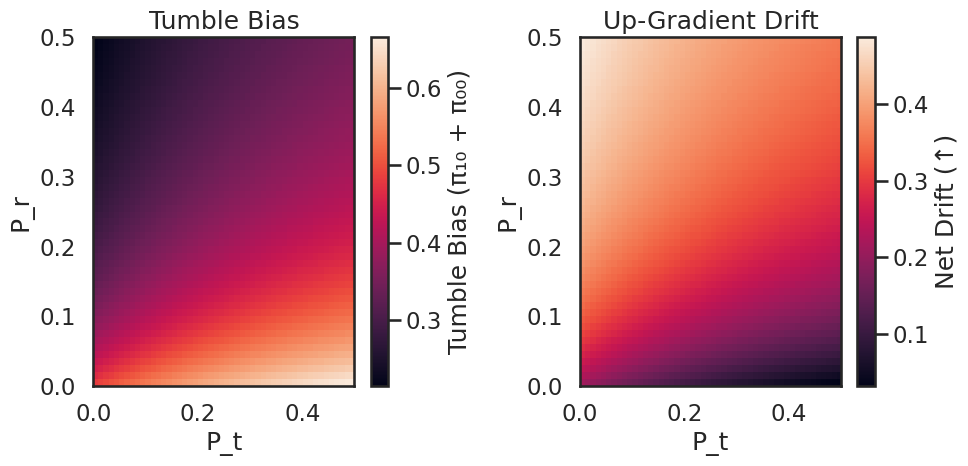
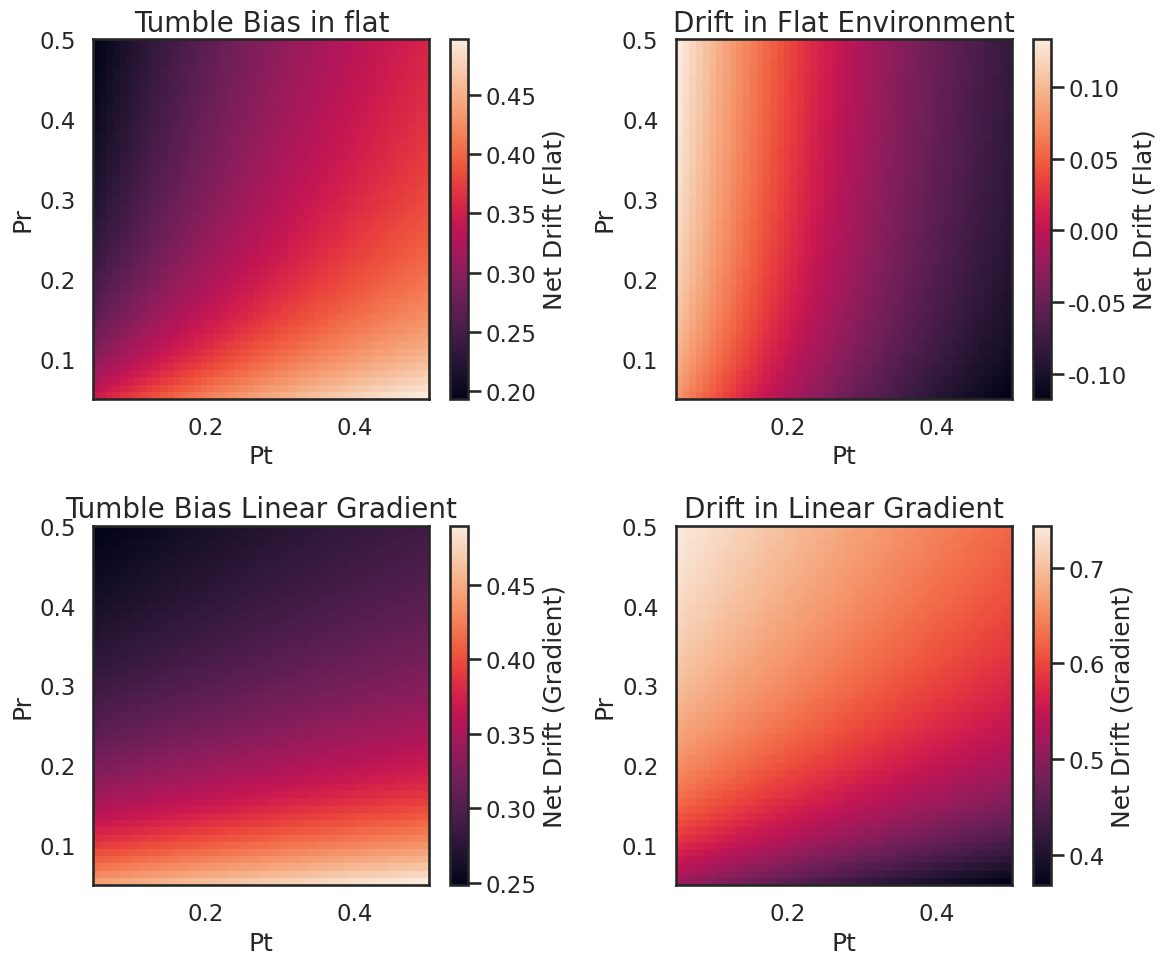
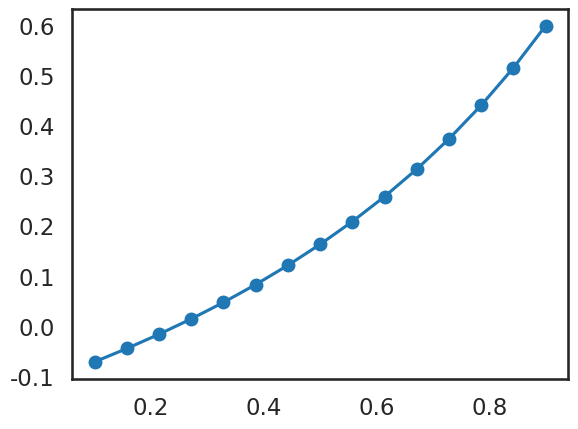
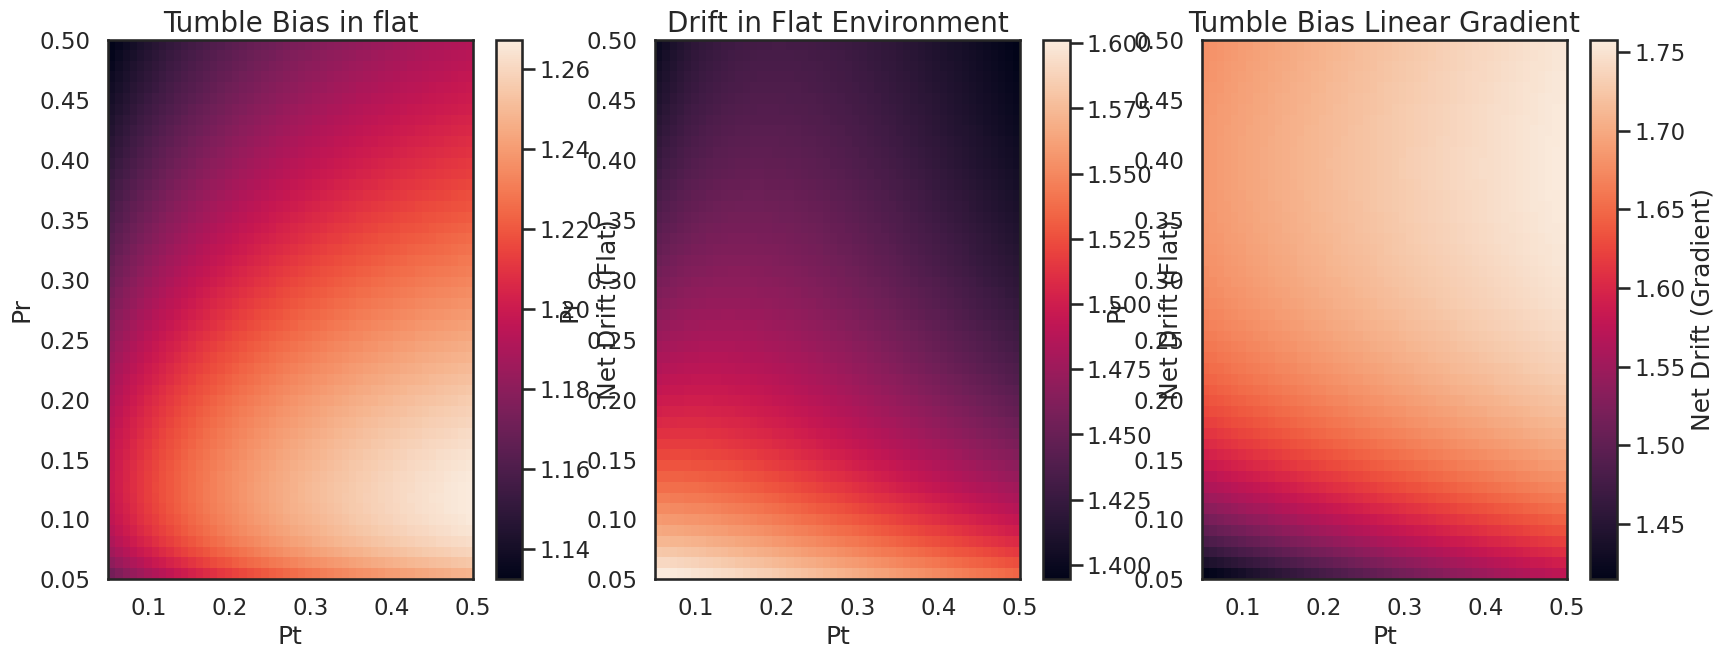

These figures' Python source, in order:
# -*- coding: utf-8 -*-
"""
Created on Mon Apr 14 22:39:33 2025

[redacted]
"""

import numpy as np
import matplotlib.pyplot as plt
from scipy.linalg import eig
import matplotlib 
matplotlib.rc('xtick', labelsize=20) 
matplotlib.rc('ytick', labelsize=20)
import seaborn as sns
sns.set_style("white")
sns.set_context("talk")

# Define fixed parameters
epsilon = 0.75       # persistance of running up
Px = 0.15            # Probability of spontaneious tumbling while going up
epsilon_t = 0.1      # Probability of dwelling in tumble
epsilon_d = 0.5      # Probability of diffusing up/down within tumble
epsilon_p = 0.2      # Probability of spontaneious tumbling while going down

# Parameter sweep ranges
Pr_vals = np.linspace(0.0, 0.5, 50)   # probability from (1,0) → (1,1)
Pt_vals = np.linspace(0.0, 0.5, 50)   # probability from (0,1) → (0,0)

# Create empty matrices to store results
drift_matrix = np.zeros((len(Pr_vals), len(Pt_vals)))
tumble_matrix = np.zeros((len(Pr_vals), len(Pt_vals)))

# State order: (1,1), (1,0), (0,1), (0,0)
for i, Pr in enumerate(Pr_vals):
    for j, Pt in enumerate(Pt_vals):
        # Construct custom transition matrix
        P = np.array([
            [epsilon,     Px,         1 - epsilon, 0          ],  # from (1,1)
            [Pr,          epsilon_t,  0,           epsilon_d  ],  # from (1,0)
            [1 - epsilon_p, 0,          epsilon_p,   Pt         ],  # from (0,1)
            [0,           epsilon_d,  Px,          epsilon_t  ]   # from (0,0)
        ])

        # Normalize each row to make stochastic
        P /= P.sum(axis=1, keepdims=True)

        # Compute steady-state
        eigvals, eigvecs = eig(P.T)
        i_stationary = np.argmin(np.abs(eigvals - 1))
        pi = np.real(eigvecs[:, i_stationary])
        pi /= np.sum(pi)

        # Metrics
        tumble_bias = pi[1] + pi[3]  # π₁₀ + π₀₀
        net_drift = pi[0] + pi[1] - pi[2] - pi[3]  # (1,1)+(1,0) - (0,1)-(0,0)

        # Store
        tumble_matrix[i, j] = tumble_bias
        drift_matrix[i, j] = net_drift

# Plot results
plt.figure(figsize=(10, 5))

# Tumble Bias plot
plt.subplot(1, 2, 1)
plt.imshow(tumble_matrix, origin='lower',
           extent=[Pt_vals[0], Pt_vals[-1], Pr_vals[0], Pr_vals[-1]], aspect='auto')
plt.colorbar(label="Tumble Bias (π₁₀ + π₀₀)")
plt.xlabel("P_t")
plt.ylabel("P_r")
plt.title("Tumble Bias")

# Net Drift plot
plt.subplot(1, 2, 2)
plt.imshow(drift_matrix, origin='lower',
           extent=[Pt_vals[0], Pt_vals[-1], Pr_vals[0], Pr_vals[-1]], aspect='auto')
plt.colorbar(label="Net Drift (↑)")
plt.xlabel("P_t")
plt.ylabel("P_r")
plt.title("Up-Gradient Drift")

plt.tight_layout()
plt.show()

# %%
# Fixed agent parameters
Px = 0.25            # spontaneous tumble up
epsilon_t = 0.25     # dwell in tumble
epsilon_d = 0.1      # diffusion within tumble

# Parameter scan ranges for re-engaging run
Pr_vals = np.linspace(0.05, 0.5, 50)
Pt_vals = np.linspace(0.05, 0.5, 50)

# Matrices to store drift in both environments
drift_flat = np.zeros((len(Pr_vals), len(Pt_vals)))
drift_gradient = np.zeros((len(Pr_vals), len(Pt_vals)))
tumble_flat = np.zeros((len(Pr_vals), len(Pt_vals)))
tumble_gradient = np.zeros((len(Pr_vals), len(Pt_vals)))

# State order: (1,1), (1,0), (0,1), (0,0)
for i, Pr in enumerate(Pr_vals):
    for j, Pt in enumerate(Pt_vals):
        # -------- Flat Environment --------
        epsilon_up = 0.5
        epsilon_down = 0.5

        ### testing tumble bias conservation
        # epsilon_d = (1-Pr)/2
        # epsilon_t = (1-Px)/2
        
        P_flat = np.array([
            [epsilon_up,  Px,         1 - epsilon_up, 0         ],
            [Pr,          epsilon_t,  0,              epsilon_d ],
            [1 - epsilon_down, 0,     epsilon_down,      Pt        ],
            [0,            epsilon_d, Px,             epsilon_t ]
        ])
        P_flat /= P_flat.sum(axis=1, keepdims=True)

        eigvals, eigvecs = eig(P_flat.T)
        pi_flat = np.real(eigvecs[:, np.argmin(np.abs(eigvals - 1))])
        pi_flat /= pi_flat.sum()
        
        tumble_flat[i, j] = pi_flat[1] + pi_flat[3]
        drift_flat[i, j] = pi_flat[0] + pi_flat[1] - pi_flat[2] - pi_flat[3]

        # -------- Gradient Environment --------
        epsilon_up = 0.9
        epsilon_down = 0.1
        
        ### testing tumble bias conservation
        # epsilon_d = (1-Pr)/2
        # epsilon_t = (1-Px)/2
        
        P_grad = np.array([
            [epsilon_up,  Px,         1 - epsilon_up, 0         ],
            [Pr,          epsilon_t,  0,              epsilon_d ],
            [1 - epsilon_down, 0,     epsilon_down,      Pt        ],
            [0,            epsilon_d, Px,             epsilon_t ]
        ])
        P_grad /= P_grad.sum(axis=1, keepdims=True)

        eigvals, eigvecs = eig(P_grad.T)
        pi_grad = np.real(eigvecs[:, np.argmin(np.abs(eigvals - 1))])
        pi_grad /= pi_grad.sum()
        
        tumble_gradient[i, j] = pi_grad[1] + pi_grad[3]
        drift_gradient[i, j] = pi_grad[0] + pi_grad[1] - pi_grad[2] - pi_grad[3]

# -------- Plotting --------
plt.figure(figsize=(12, 10))

plt.subplot(2, 2, 1)
plt.imshow(tumble_flat, origin='lower',
           extent=[Pt_vals[0], Pt_vals[-1], Pr_vals[0], Pr_vals[-1]], aspect='auto')
plt.colorbar(label="Net Drift (Flat)")
plt.xlabel("Pt")
plt.ylabel("Pr")
plt.title("Tumble Bias in flat", fontsize=20)

plt.subplot(2, 2, 2)
plt.imshow(drift_flat, origin='lower',
           extent=[Pt_vals[0], Pt_vals[-1], Pr_vals[0], Pr_vals[-1]], aspect='auto')
plt.colorbar(label="Net Drift (Flat)")
plt.xlabel("Pt")
plt.ylabel("Pr")
plt.title("Drift in Flat Environment", fontsize=20)

plt.subplot(2, 2, 3)
plt.imshow(tumble_gradient, origin='lower',
           extent=[Pt_vals[0], Pt_vals[-1], Pr_vals[0], Pr_vals[-1]], aspect='auto')
plt.colorbar(label="Net Drift (Gradient)")
plt.xlabel("Pt")
plt.ylabel("Pr")
plt.title("Tumble Bias Linear Gradient", fontsize=20)

plt.subplot(2, 2, 4)
plt.imshow(drift_gradient, origin='lower',
           extent=[Pt_vals[0], Pt_vals[-1], Pr_vals[0], Pr_vals[-1]], aspect='auto')
plt.colorbar(label="Net Drift (Gradient)")
plt.xlabel("Pt")
plt.ylabel("Pr")
plt.title("Drift in Linear Gradient", fontsize=20)

plt.tight_layout()
plt.show()

# %%
# eigvals, eigvecs = np.linalg.eig(P_flat.T)
eigvals, eigvecs = np.linalg.eig(P_grad.T)
i_stationary = np.argmin(np.abs(eigvals - 1))
pi = np.real(eigvecs[:, i_stationary])
pi /= np.sum(pi)

# Probability current: J_ij = pi_i * P_ij - pi_j * P_ji
J = np.zeros_like(P_grad)
for i in range(4):
    for j in range(4):
        J[i, j] = pi[i] * P_grad[i, j] - pi[j] * P_grad[j, i]
print(J)

# %%
P_ = P_flat
# P_ = P_grad
eigvals, eigvecs = np.linalg.eig(P_.T)
i_stationary = np.argmin(np.abs(eigvals - 1))
pi = np.real(eigvecs[:, i_stationary])
pi /= np.sum(pi)
KL_divergence = 0.0
for i in range(4):
    for j in range(4):
        if P_[i, j] > 0 and P_[j, i] > 0:
            KL_divergence += pi[i] * P_[i, j] * np.log(P_[i, j] / P_[j, i])
print(KL_divergence)

# %% NOTES
### compute entropy
### add memory state
### compare to data

# %% test SNR idea
eps_ups = np.linspace(0.1, 0.9,15)
drift = np.zeros(len(eps_ups))
Pr, Pt = 0.3, 0.3

for ii in range(len(eps_ups)):
    epsilon_up = eps_ups[ii]
    epsilon_down = 0.2 #1- eps_ups[ii]
    
    ### testing tumble bias conservation
    # epsilon_d = (1-Pr)/2
    # epsilon_t = (1-Px)/2
    
    P_grad = np.array([
        [epsilon_up,  Px,         1 - epsilon_up, 0         ],
        [Pr,          epsilon_t,  0,              epsilon_d ],
        [1 - epsilon_down, 0,     epsilon_down,      Pt        ],
        [0,            epsilon_d, Px,             epsilon_t ]
    ])
    P_grad /= P_grad.sum(axis=1, keepdims=True)
    
    eigvals, eigvecs = eig(P_grad.T)
    pi_grad = np.real(eigvecs[:, np.argmin(np.abs(eigvals - 1))])
    pi_grad /= pi_grad.sum()
    
    drift[ii] = pi_grad[0] + pi_grad[1] - pi_grad[2] - pi_grad[3]

plt.figure()
plt.plot(eps_ups, drift, '-o')

# %% ENTRPOY decomposition
###############################################################################
def compute_markov_entropy(P, pi=None, groups=[[0,1], [2,3]]):
    """
    P: 4x4 Markov transition matrix
    pi: stationary distribution (optional), computed if not given
    groups: list of groups (e.g. [[0,1], [2,3]])
    Returns:
        H_full: entropy over all 16 state transitions
        H_group: entropy over coarse-grained 2x2 transitions
    """

    # Compute stationary distribution if not given
    if pi is None:
        eigvals, eigvecs = np.linalg.eig(P.T)
        stat = eigvecs[:, np.isclose(eigvals, 1)]
        pi = np.real(stat[:, 0])
        pi /= np.sum(pi)

    # Compute full transition entropy
    H_full = 0.0
    for i in range(4):
        for j in range(4):
            if P[i, j] > 0:
                H_full -= pi[i] * P[i, j] * np.log2(P[i, j])

    # Compute grouped transition matrix Q
    num_groups = len(groups)
    Q = np.zeros((num_groups, num_groups))
    for gi, G in enumerate(groups):
        for gj, H in enumerate(groups):
            for i in G:
                for j in H:
                    Q[gi, gj] += pi[i] * P[i, j]

    # Normalize Q (should already sum to 1)
    # Q /= Q.sum()
    Q /= Q.sum(axis=1, keepdims=True)

    # Compute group transition entropy
    H_group = 0.0
    for i in range(num_groups):
        for j in range(num_groups):
            if Q[i, j] > 0:
                H_group -= Q[i, j] * np.log2(Q[i, j])

    return H_full, H_group

# Example transition matrix
P_example = np.array([
    [0.7, 0.2, 0.05, 0.05],
    [0.1, 0.6, 0.2, 0.1],
    [0.1, 0.2, 0.5, 0.2],
    [0.05, 0.05, 0.1, 0.8]
])

H_full, H_group = compute_markov_entropy(P_example)
H_full, H_group

# %% scanning
Hxy =  np.zeros((len(Pr_vals), len(Pt_vals)))
Hxx =  np.zeros((len(Pr_vals), len(Pt_vals)))
Hyy =  np.zeros((len(Pr_vals), len(Pt_vals)))

# State order: (1,1), (1,0), (0,1), (0,0)
for i, Pr in enumerate(Pr_vals):
    for j, Pt in enumerate(Pt_vals):

        # -------- Gradient Environment --------
        epsilon_up = 0.9
        epsilon_down = 0.1
        
        ### testing tumble bias conservation
        # epsilon_d = (1-Pr)/2
        # epsilon_t = (1-Px)/2
        
        P_grad = np.array([
            [epsilon_up,  Px,         1 - epsilon_up, 0         ],
            [Pr,          epsilon_t,  0,              epsilon_d ],
            [1 - epsilon_down, 0,     epsilon_down,      Pt        ],
            [0,            epsilon_d, Px,             epsilon_t ]
        ])
        P_grad /= P_grad.sum(axis=1, keepdims=True)

        eigvals, eigvecs = eig(P_grad.T)
        pi_grad = np.real(eigvecs[:, np.argmin(np.abs(eigvals - 1))])
        pi_grad /= pi_grad.sum()
        
        H_full, H_group = compute_markov_entropy(P_grad,  groups=[[0,1], [2,3]])
        _, Hyi = compute_markov_entropy(P_grad,  groups=[[0,2], [1,3]])
        Hxy[i,j], Hxx[i,j], Hyy[i,j] = H_full, H_group, Hyi

# %% plotting
plt.figure(figsize=(20, 7))

plt.subplot(1, 3, 1)
plt.imshow(Hxy, origin='lower',
           extent=[Pt_vals[0], Pt_vals[-1], Pr_vals[0], Pr_vals[-1]], aspect='auto')
plt.colorbar(label="Net Drift (Flat)")
plt.xlabel("Pt")
plt.ylabel("Pr")
plt.title("Tumble Bias in flat", fontsize=20)

plt.subplot(1, 3, 2)
plt.imshow(Hxx/1, origin='lower',
           extent=[Pt_vals[0], Pt_vals[-1], Pr_vals[0], Pr_vals[-1]], aspect='auto')
plt.colorbar(label="Net Drift (Flat)")
plt.xlabel("Pt")
plt.ylabel("Pr")
plt.title("Drift in Flat Environment", fontsize=20)

plt.subplot(1, 3, 3)
plt.imshow(Hyy/1, origin='lower',
           extent=[Pt_vals[0], Pt_vals[-1], Pr_vals[0], Pr_vals[-1]], aspect='auto')
plt.colorbar(label="Net Drift (Gradient)")
plt.xlabel("Pt")
plt.ylabel("Pr")
plt.title("Tumble Bias Linear Gradient", fontsize=20)


